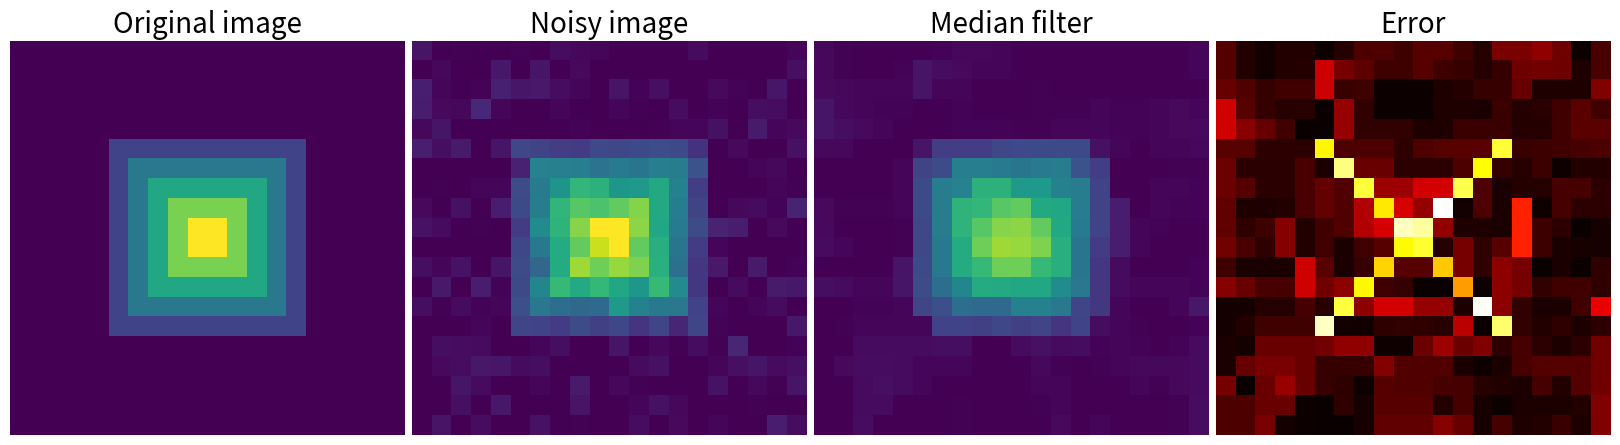

Write Python code to recreate this figure.
import numpy as np
import scipy
from scipy import ndimage
import matplotlib.pyplot as plt

im = np.zeros((20, 20))
im[5:-5, 5:-5] = 1
im = ndimage.distance_transform_bf(im)
im_noise = im + 0.2*np.random.randn(*im.shape)

im_med = ndimage.median_filter(im_noise, 3)

plt.figure(figsize=(16, 5))

plt.subplot(141)
plt.imshow(im, interpolation='nearest')
plt.axis('off')
plt.title('Original image', fontsize=20)
plt.subplot(142)
plt.imshow(im_noise, interpolation='nearest', vmin=0, vmax=5)
plt.axis('off')
plt.title('Noisy image', fontsize=20)
plt.subplot(143)
plt.imshow(im_med, interpolation='nearest', vmin=0, vmax=5)
plt.axis('off')
plt.title('Median filter', fontsize=20)
plt.subplot(144)
plt.imshow(np.abs(im - im_med), cmap=plt.cm.hot, interpolation='nearest')
plt.axis('off')
plt.title('Error', fontsize=20)


plt.subplots_adjust(wspace=0.02, hspace=0.02, top=0.9, bottom=0, left=0, right=1)
